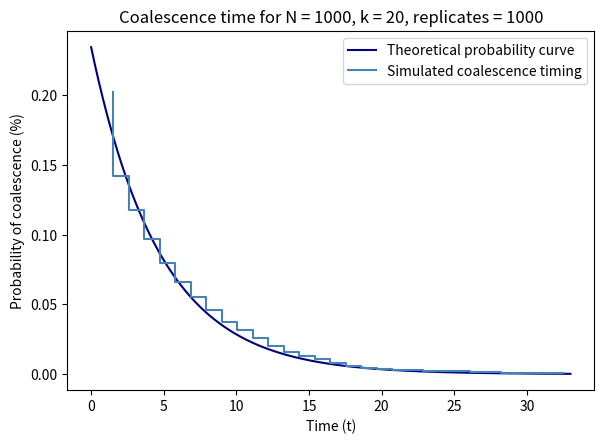

Python code for this plot:
#!/usr/bin/env python3

import random
import math
import numpy as np
import matplotlib.pyplot as plt

# Nordborg, M. (2001). Coalescent theory. In D.J. Balding, M.J. Bishop and C. Cannings (eds.),
#   Handbook of Statistical Genetics. John Wiley & Sons, Chichester, pp. 179–212.

def time_until_coalescence(N, k):
    """
    Run a neutral coalescent model until a coalescence occurs,
    returning the total number of generations.
    """
    time = 0
    while True: 
        time += 1
        parents = set()
        for node in range(k):
            choice = random.randint(1, N-1)
            if choice in parents: # sets have good __ in __ lookup times
                return time
            else:
                parents.add(choice)

def coalescence_probability(N, k, t):
    """
    Calculate the probability that a coalescence occurs at time t given N and k, 
    and no earlier or later.
    """
    num_possible_pairs = (k * (k - 1)) / 2
    prob = math.comb(k, 2) / N
    assert prob <= 1, "Coalescence probability should not be above 1"
    return math.pow(1 - prob, t-1) * prob #TODO: Was I not supposed to multiply by num_possible_pairs?

def histogram_data(N, k, replicates):
    """
    Generate the necessary data to create a histogram
    with the given N, k, and number of replicates.
    """
    times = [time_until_coalescence(N, k) for i in range(replicates)]
    x = np.linspace(0, max(times), 1000)
    y = [coalescence_probability(N, k, t) for t in x]
    
    labels = {"N": N, "k": k, "replicates": replicates}

    return times, x, y, labels

def plot_coalescence_probability_overlay(times, x, y, labels):
    """
    Overlay the coalescence probability function with a histogram
    showing the observed times for many replicates.
    """
    color1 = "steelblue"
    color2 = "navy"
    fig, ax = plt.subplots()

    # Plot the data
    ## Probability curve
    ax.plot(x, y, color=color2, label="Theoretical probability curve")
    
    ## Create a histogram, scaling so the total area underneath is 1
    hist, bin_edges = np.histogram(times, bins=30)
    hist_neg_cumulative = [np.sum(hist[i:]) for i in range(len(hist))]
    hist_sum = sum(hist_neg_cumulative)
    hist_neg_cumulative = [term / hist_sum for term in hist_neg_cumulative]
    bin_centers = (bin_edges[:-1] + bin_edges[1:]) / 2.
    ax.step(bin_centers, hist_neg_cumulative, color=color1, label="Simulated coalescence timing")
   
    # Styles
    ax.set_ylabel("Probability of coalescence (%)")
    ax.set_xlabel("Time (t)")
    ax.legend()

    ## Give the graph a title with the run parameters
    info = "N = " + str(labels["N"]) \
           + ", k = " + str(labels["k"]) \
           + ", replicates = " + str(labels["replicates"])
    ax.set_title("Coalescence time for " + info)
    
    ## Padding around the graph
    fig.tight_layout(pad=2)
    
    # Print it! Yay?
    plt.show()

if __name__ == "__main__":
    times, x, y, labels = histogram_data(1000, 20, 1000)
    plot_coalescence_probability_overlay(times, x, y, labels)
    #test_things()
